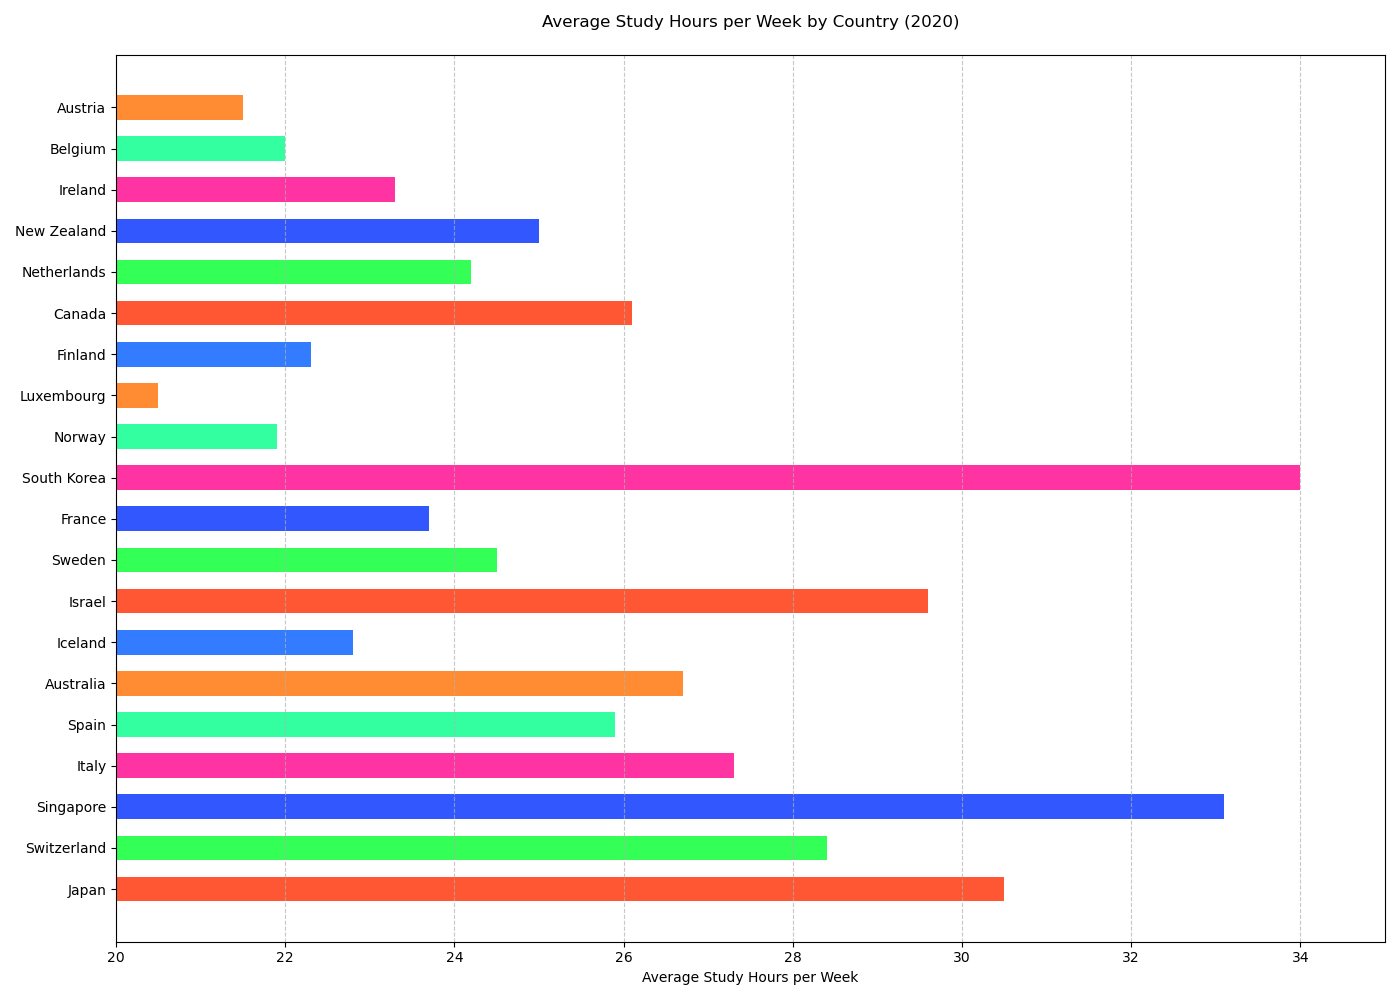

The data file committed next to this chart (first rows):
Country, Average Study Hours per Week
Japan, 30.5
Switzerland, 28.4
Singapore, 33.1
Italy, 27.3
Spain, 25.9
Australia, 26.7
Iceland, 22.8
Israel, 29.6
Sweden, 24.5
France, 23.7
South Korea, 34.0
Norway, 21.9
Luxembourg, 20.5
Finland, 22.3
Canada, 26.1
Netherlands, 24.2
New Zealand, 25.0
Ireland, 23.3
Belgium, 22.0
Austria, 21.5
